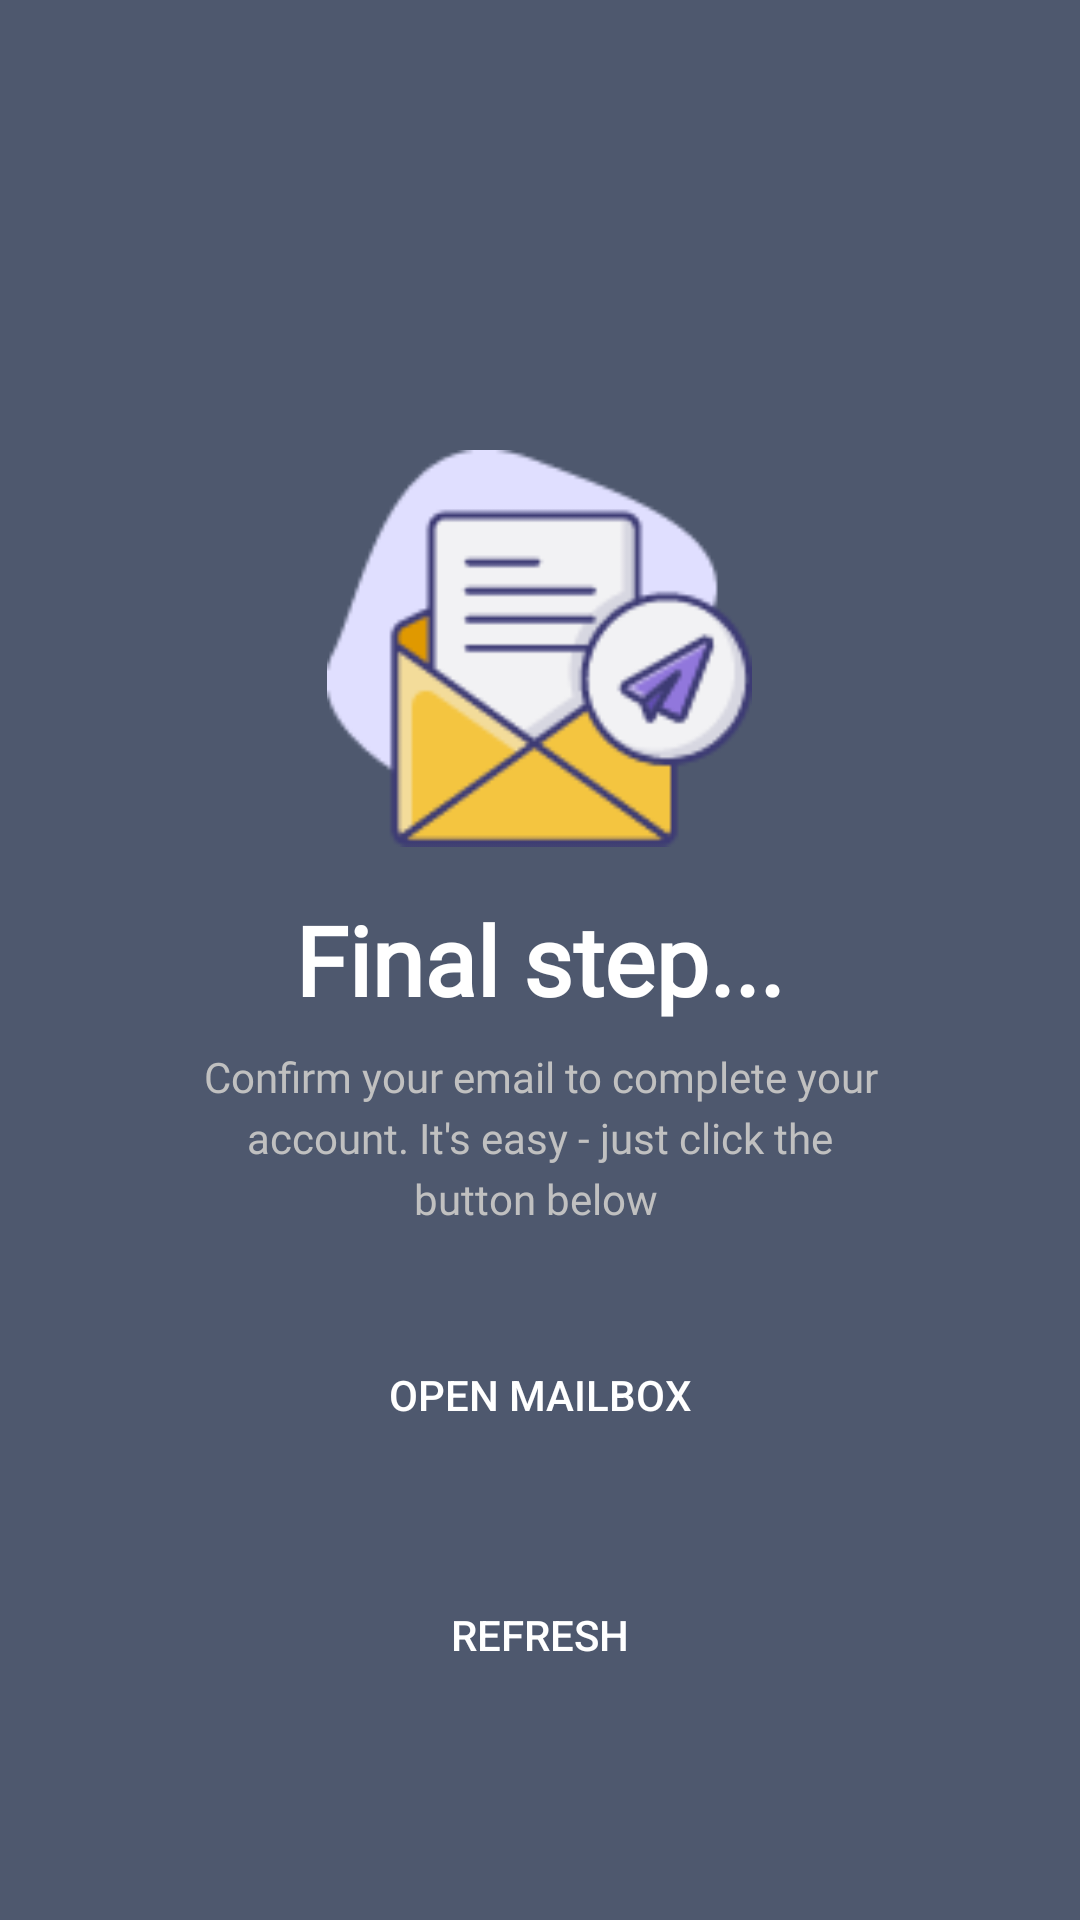

Layout XML and referenced resources for this Android screen:
<!-- AndroidManifest.xml: application theme Theme.PizzaAppA00265130 -->
<!-- res/layout/activity_verify_email.xml -->
<?xml version="1.0" encoding="utf-8"?>
<RelativeLayout xmlns:android="http://schemas.android.com/apk/res/android"
    xmlns:app="http://schemas.android.com/apk/res-auto"
    xmlns:tools="http://schemas.android.com/tools"
    android:layout_width="match_parent"
    android:layout_height="match_parent"
    android:background="#4e586e"
    tools:context=".VerifyEmailActivity">

    <ImageView
        android:id="@+id/email"
        android:layout_width="175dp"
        android:layout_height="175dp"
        android:src="@drawable/email"
        android:layout_centerHorizontal="true"
        android:layout_above="@id/intro_title"
        android:layout_marginTop="150dp"/>

    <TextView
        android:id="@+id/intro_title"
        android:layout_width="wrap_content"
        android:layout_height="wrap_content"
        android:layout_centerHorizontal="true"
        android:layout_centerInParent="true"
        android:layout_marginTop="16dp"
        android:fontFamily="@font/montserrat"
        android:text="Final step..."
        android:textColor="#ffffff"
        android:textSize="32dp"
        android:textStyle="bold" />

    <TextView
        android:id="@+id/intro_description"
        android:layout_width="wrap_content"
        android:layout_height="wrap_content"
        android:layout_below="@+id/intro_title"
        android:layout_centerHorizontal="true"
        android:layout_marginTop="8dp"
        android:layout_marginLeft="64dp"
        android:layout_marginRight="64dp"
        android:fontFamily="@font/montserrat"
        android:lineSpacingExtra="4dp"
        android:textColor="@color/tab_indicator_gray"
        android:text="Confirm your email to complete your account. It's easy - just click the button below "
        android:textAlignment="center" />

    <Button
        android:id="@+id/btn_email"
        android:layout_width="132dp"
        android:layout_height="wrap_content"
        android:layout_below="@+id/intro_description"
        android:layout_centerHorizontal="true"
        android:layout_marginTop="32dp"
        android:background="@drawable/btn_gradient_style"
        android:text="Open mailbox"
        android:textColor="#fff" />

    <Button
        android:id="@+id/btn_refresh"
        android:layout_width="132dp"
        android:layout_height="wrap_content"
        android:layout_below="@+id/btn_email"
        android:layout_centerHorizontal="true"
        android:layout_marginTop="32dp"
        android:background="@drawable/btn_gradient_style"
        android:text="Refresh"
        android:textColor="#fff" />
</RelativeLayout>
<!-- resources referenced by this layout -->
<resources>
  <color name="tab_indicator_gray">#c0c0c0</color>
  <!-- drawable email: png bitmap (drawable, 6628 bytes) -->
  <style name="Theme.PizzaAppA00265130" parent="Theme.MaterialComponents.DayNight.NoActionBar">
          
          <item name="colorPrimary">@color/purple_500</item>
          <item name="colorPrimaryVariant">@color/yellow</item>
          <item name="colorOnPrimary">@color/white</item>
          
          <item name="colorSecondary">@color/teal_200</item>
          <item name="colorSecondaryVariant">@color/teal_700</item>
          <item name="colorOnSecondary">@color/black</item>
          
          <item name="android:statusBarColor">@color/yellow</item>
          <item name="android:textColor">@color/white</item>
          
      </style>
  <color name="purple_500">#FF6200EE</color>
  <color name="yellow">#FFC801</color>
  <color name="white">#FFFFFFFF</color>
  <color name="teal_200">#FF03DAC5</color>
  <color name="teal_700">#FF018786</color>
  <color name="black">#FF000000</color>
</resources>
